Labelled photos from "dataset_oiseaux", an image-classification folder in Yannickthomas0602/Yolo_projet_etude. The possible labels are: balbuzard, cormoran, heron, mouette goeland.

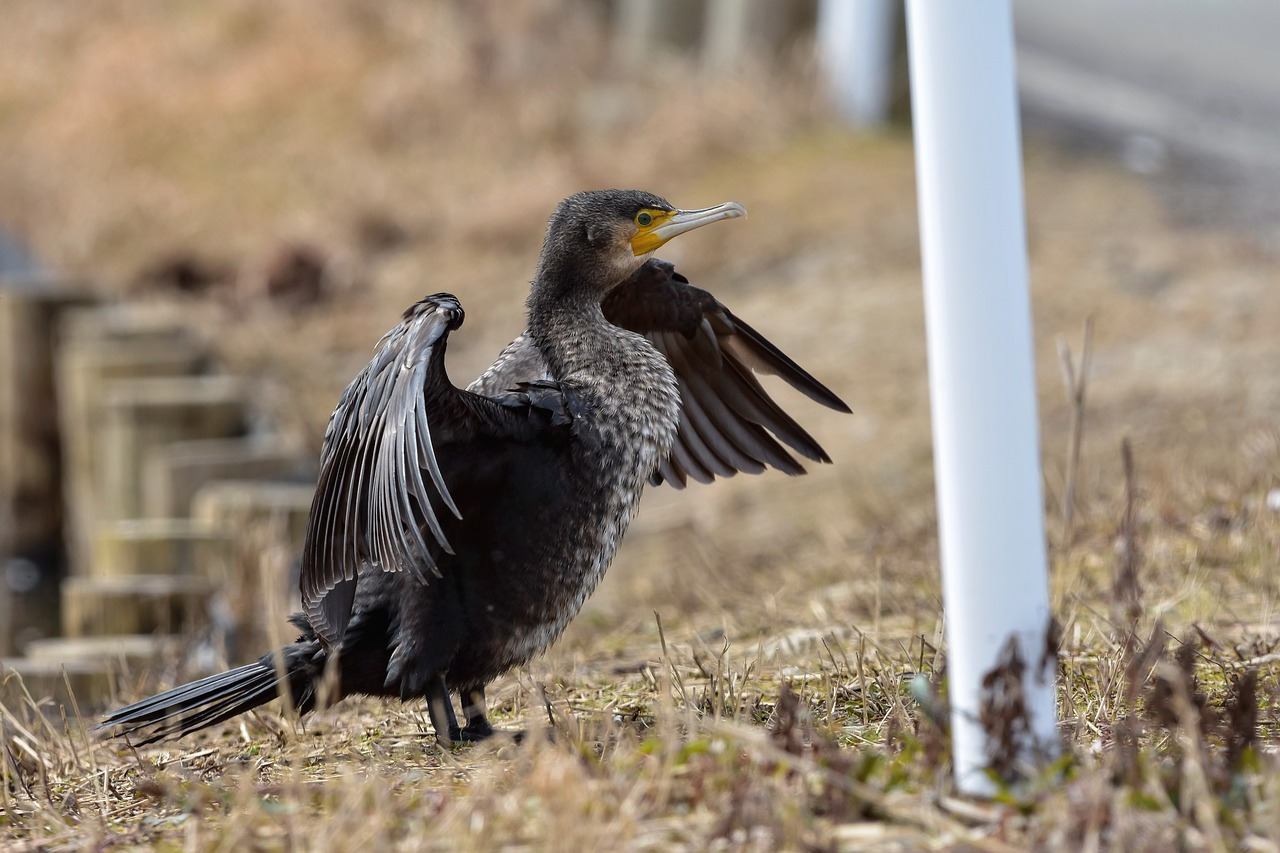
Label: cormoran

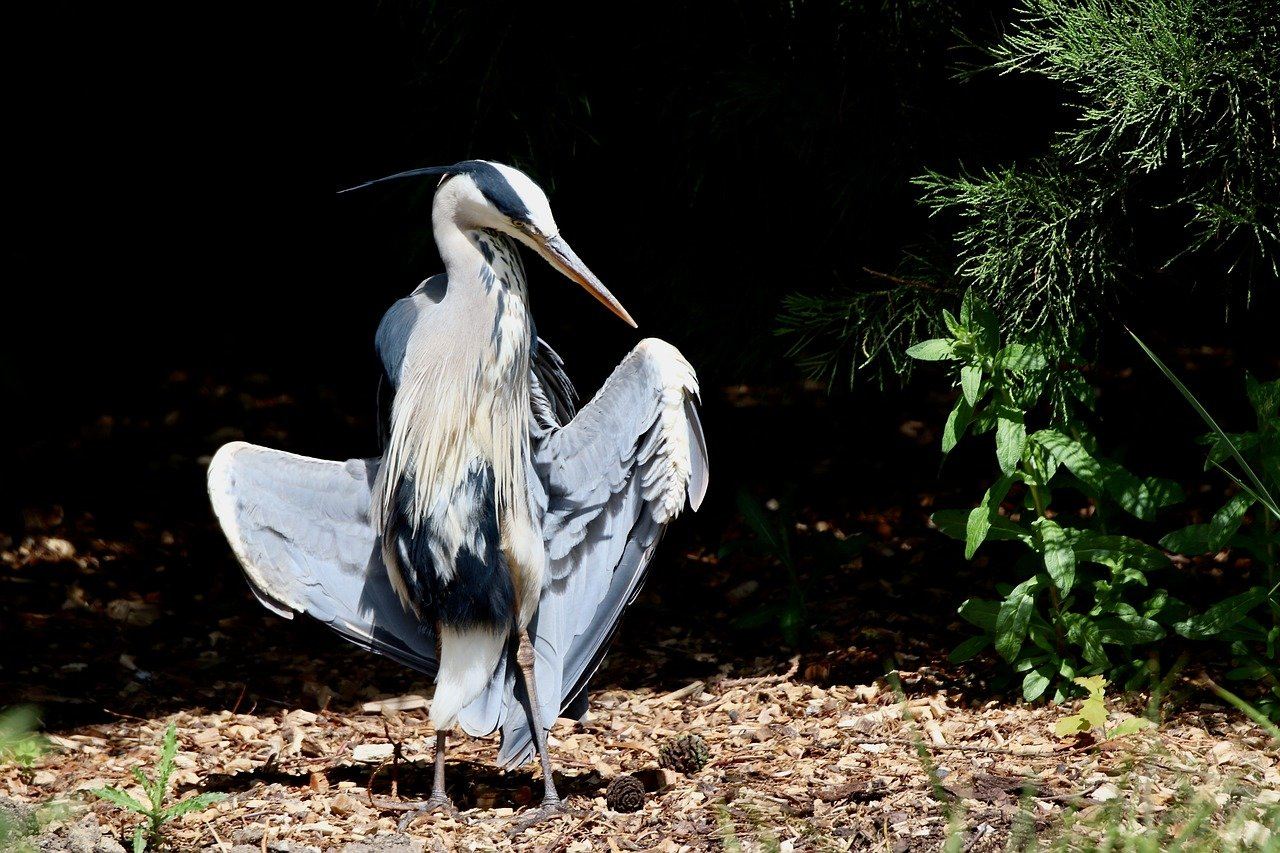
Label: heron

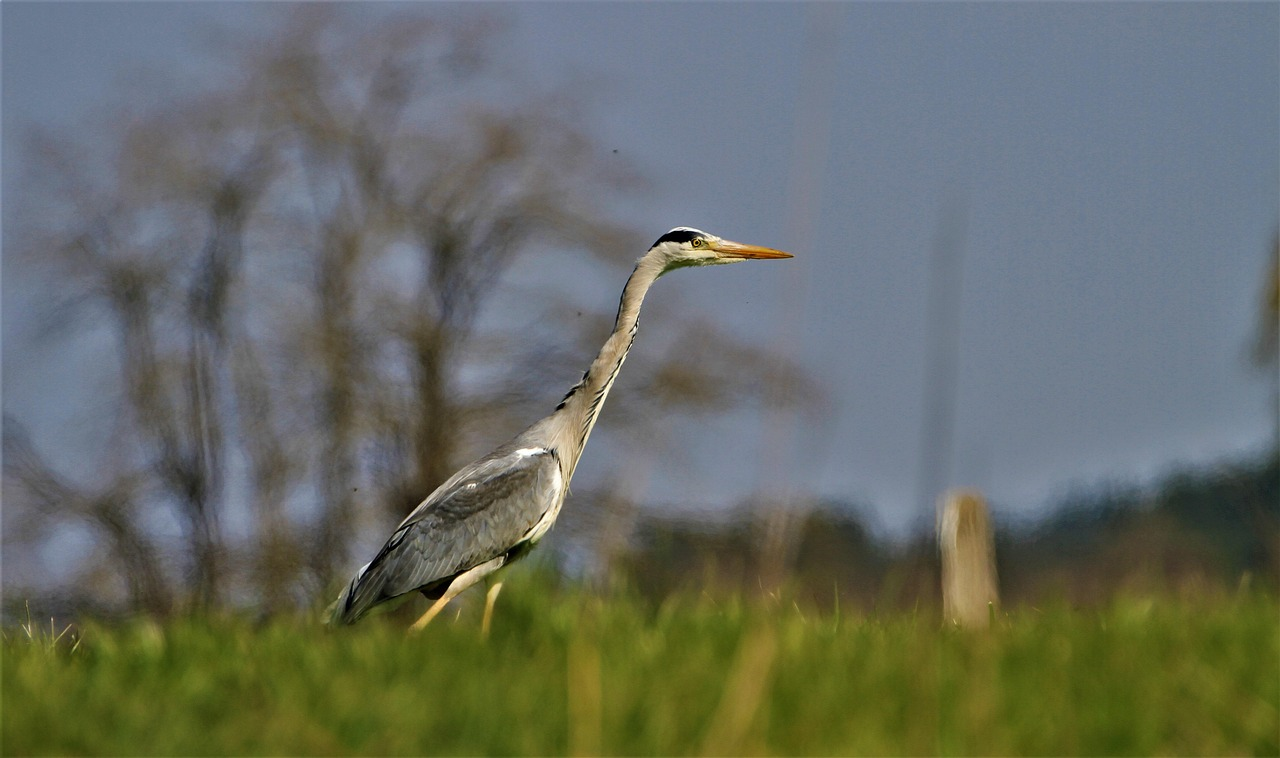
Label: heron

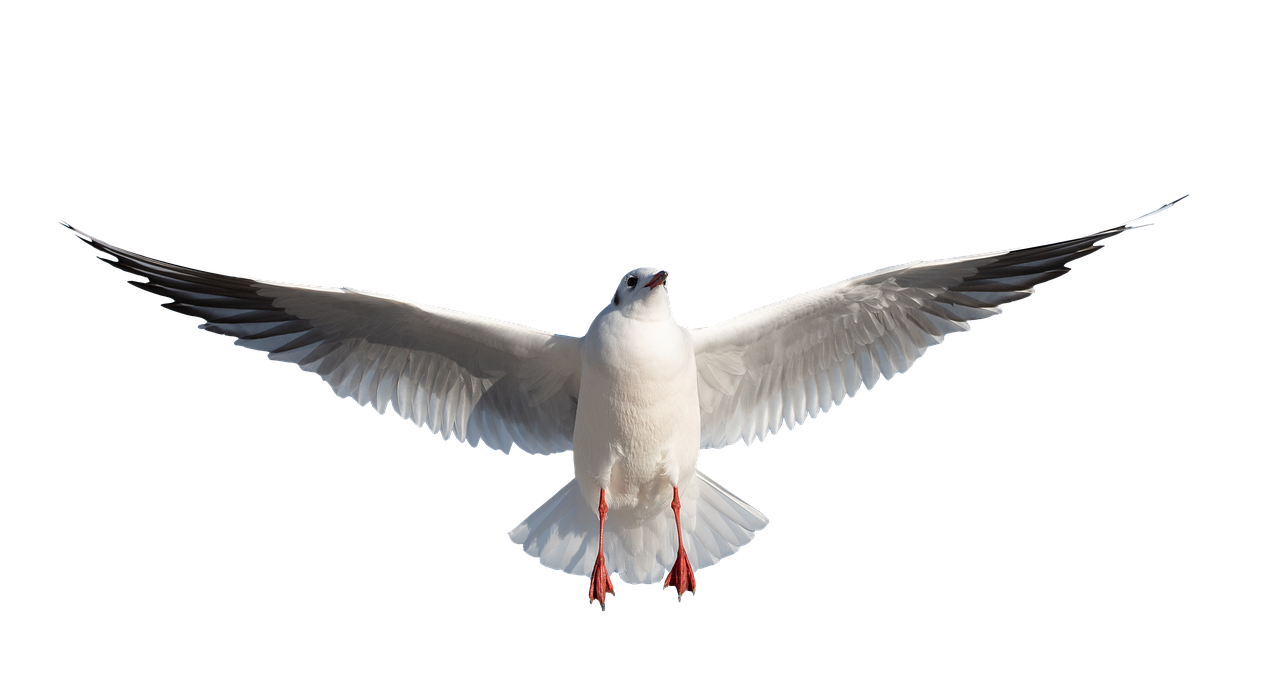
Label: mouette goeland

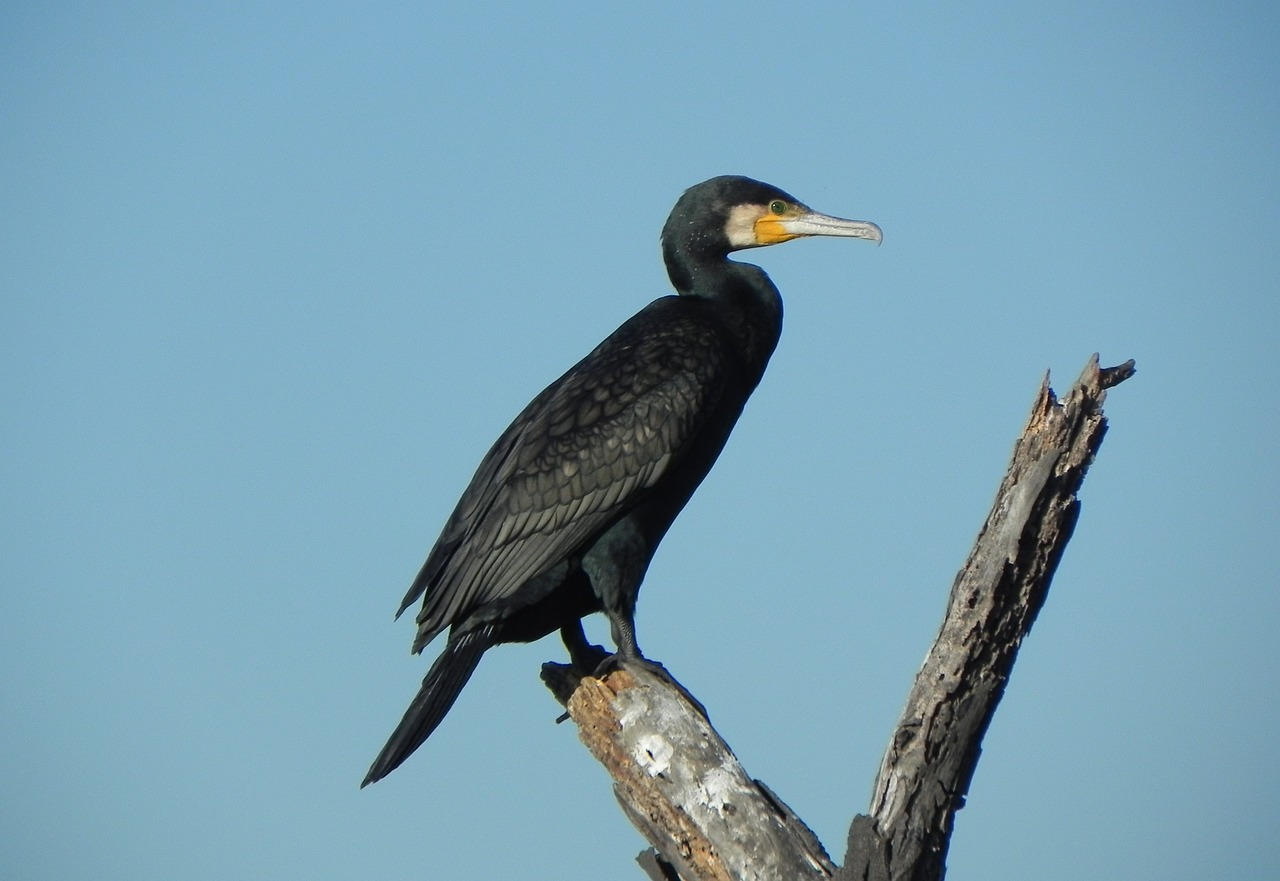
Label: cormoran

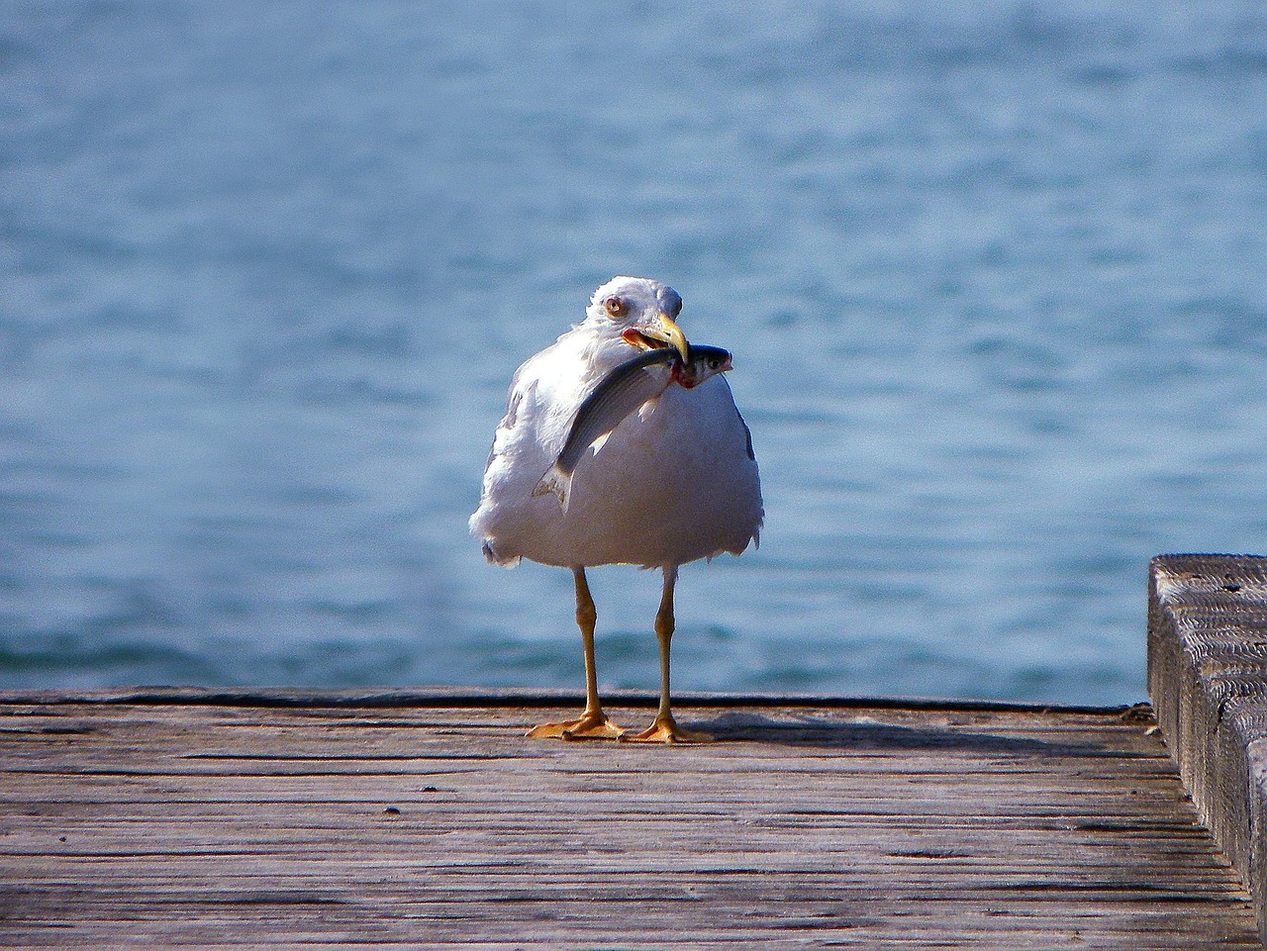
Label: mouette goeland
